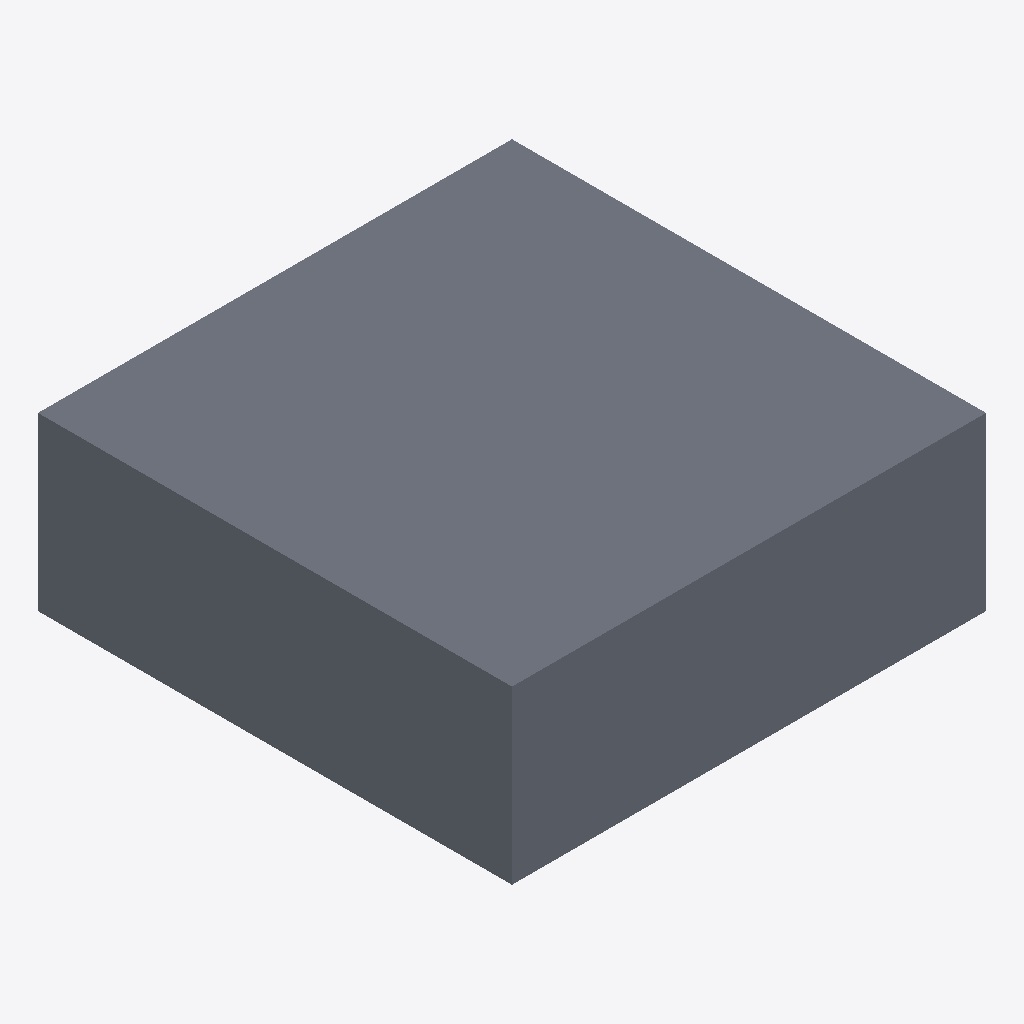
Isometric view of an IFC building model (IFC-SPF (STEP), schema IFC2X3, length unit millimetre), seen from the south-west, elements coloured by IFC class: 2 slabs (grey).
Extent 1.0 m × 1.0 m × 0.4 m (x, y, z). Storeys (6): Sapata B.O. at -4.60 m; Sapata T.O. at -4.30 m; Laje T.O. at -4.00 m; Parede da fundação T.O. at -0.30 m; Nível 1 at 0.00 m; Nível 2 at 4.00 m. Elements (2): 2 IfcSlab.

HEADER;
FILE_DESCRIPTION(('ViewDefinition [CoordinationView_V2.0]','RevitIdentifiers [VersionGUID: e54afcef-5e17-4959-b17d-789f675f7fcf, NumberOfSaves: 3]','CoordinateReference [CoordinateBase: Coordenadas compartilhadas]'),'2;1');
FILE_NAME('0001','2024-02-07T00:58:25-03:00',(''),(''),'ODA SDAI 24.3','Autodesk Revit 24.1.11.26 (PTB) - IFC 24.1.11.26','');
FILE_SCHEMA(('IFC2X3'));
ENDSEC;
DATA;
#104=IFCPROJECT('1TnnmYPIf8aAt$IM7PIr$b',#18,'0001',$,$,'Nome do projeto','Status do projeto',(#99),#96);
#135=IFCSITE('1TnnmYPIf8aAt$IM7PIr$d',#18,'Default',$,$,#134,$,$,.ELEMENT.,(-15,-52,0,-120620),(-47,-55,0,-114440),0.0,$,$);
#109=IFCBUILDING('1TnnmYPIf8aAt$IM7PIr$a',#18,'',$,$,#107,$,'',.ELEMENT.,$,$,#108);
#113=IFCBUILDINGSTOREY('2qYKvFEvH4cPghyPNWjrgR',#18,'Sapata B.O.',$,'Nível:Cabeça de 8 mm',#112,$,'Sapata B.O.',.ELEMENT.,-4599.999999999999);
#117=IFCBUILDINGSTOREY('2qYKvFEvH4cPghyPNWjrgr',#18,'Sapata T.O.',$,'Nível:Cabeça de 8 mm',#116,$,'Sapata T.O.',.ELEMENT.,-4300.0);
#121=IFCBUILDINGSTOREY('2qYKvFEvH4cPghyPNWjrjP',#18,'Laje T.O.',$,'Nível:Cabeça de 8 mm',#120,$,'Laje T.O.',.ELEMENT.,-3999.9999999999995);
#125=IFCBUILDINGSTOREY('2qYKvFEvH4cPghyPNWjrjp',#18,'Parede da fundação T.O.',$,'Nível:Cabeça de 8 mm',#124,$,'Parede da fundação T.O.',.ELEMENT.,-299.99999999999994);
#128=IFCBUILDINGSTOREY('3Aw$FV5MbAufEo59pkoNgA',#18,'Nível 1',$,'Nível:Cabeça de 8 mm',#127,$,'Nível 1',.ELEMENT.,0.0);
#132=IFCBUILDINGSTOREY('3kSL0VGKv3gxJCujeqtuJj',#18,'Nível 2',$,'Nível:Cabeça de 8 mm',#131,$,'Nível 2',.ELEMENT.,3999.9999999999995);
#151=IFCSLAB('18MtsJ2ZL4ZPOrI2Jdp2OP',#18,'Piso:Genérico 150 mm - Preenchido:296766',$,'Piso:Genérico 150 mm - Preenchido',#137,#150,'296766',.FLOOR.);
#188=IFCSLAB('18MtsJ2ZL4ZPOrI2Jdp2iU',#18,'Piso:Concreto-comercial 362 mm:297529',$,'Piso:Concreto-comercial 362 mm',#174,#187,'297529',.FLOOR.);
ENDSEC;
